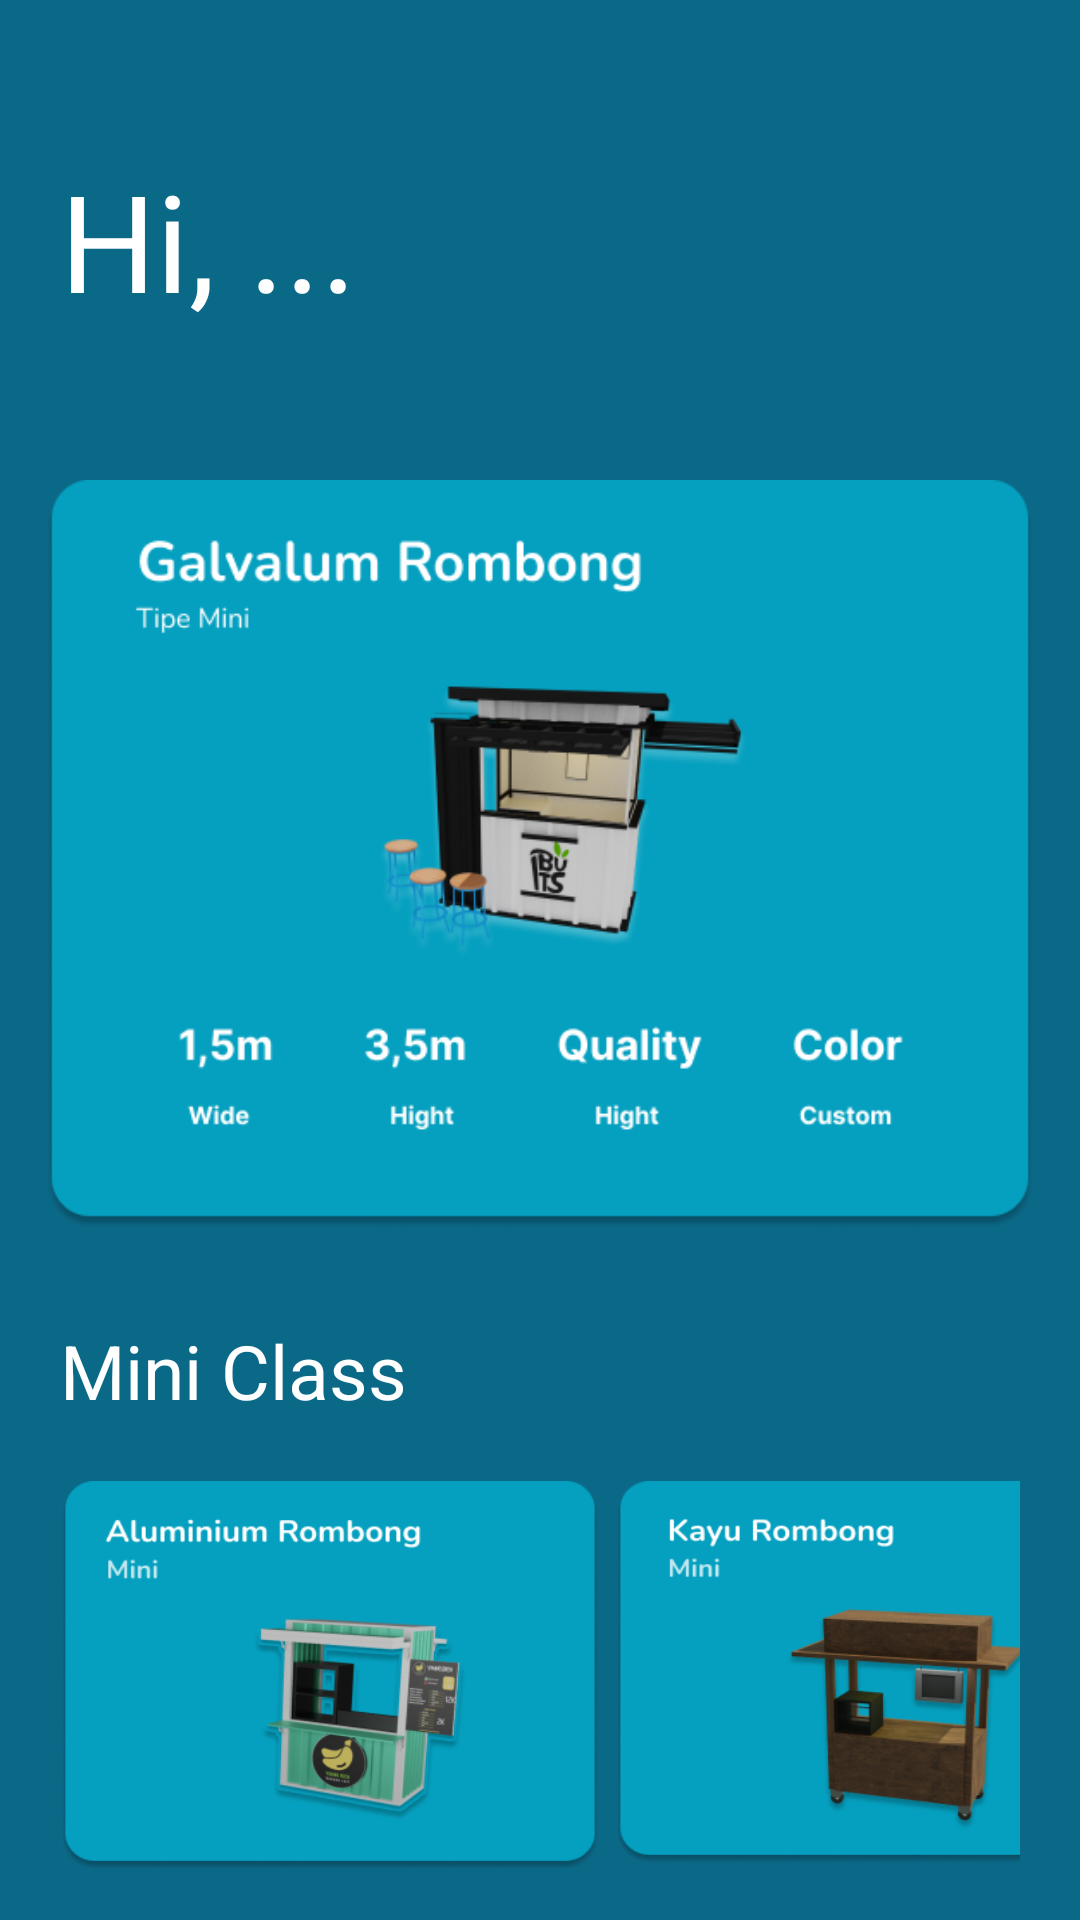

Produce the Android XML layout that renders to this screen, including the resource entries it uses.
<!-- AndroidManifest.xml: application theme Theme.Kiostzy -->
<!-- res/layout/fragment_home.xml -->
<?xml version="1.0" encoding="utf-8"?>
<FrameLayout xmlns:android="http://schemas.android.com/apk/res/android"
    xmlns:tools="http://schemas.android.com/tools"
    android:layout_width="match_parent"
    android:layout_height="match_parent"
    android:background="@color/biru"
    android:orientation="vertical"
    tools:context=".homeFragment">

    

    <LinearLayout
        android:layout_width="match_parent"
        android:layout_height="match_parent"
        android:orientation="vertical">

        <LinearLayout
            android:layout_width="wrap_content"
            android:layout_height="wrap_content"
            android:layout_marginTop="50dp"
            android:layout_marginLeft="20dp"
            android:orientation="horizontal">

            <TextView
                android:textColor="@color/white"
                android:id="@+id/halo"
                android:layout_width="wrap_content"
                android:layout_height="wrap_content"
                android:textSize="45dp"
                android:text="Hi, " />
            <TextView
                android:id="@+id/nama"
                android:layout_width="wrap_content"
                android:layout_height="wrap_content"
                android:textColor="@color/white"
                android:textSize="45dp"
                android:text="..."/>


        </LinearLayout>
        <LinearLayout
            android:layout_marginTop="50dp"
            android:layout_gravity="center"
            android:layout_width="wrap_content"
            android:layout_height="wrap_content">

            <ImageButton
                android:id="@+id/Fgalvalum"
                android:layout_width="330dp"
                android:layout_height="250dp"
                android:background="@drawable/galvalum"
                tools:ignore="SpeakableTextPresentCheck" />
        </LinearLayout>

        <LinearLayout
            android:layout_marginTop="30dp"
            android:layout_marginLeft="20dp"
            android:layout_marginRight="20dp"
            android:layout_width="wrap_content"
            android:layout_height="wrap_content"
            android:orientation="vertical">
            <TextView
                android:textColor="@color/white"
                android:layout_width="wrap_content"
                android:layout_height="wrap_content"
                android:textSize="25dp"
                android:text="Mini Class" />
            <HorizontalScrollView
                android:scrollbarSize="0dp"
                android:layout_marginTop="20dp"
                android:layout_width="wrap_content"
                android:layout_height="wrap_content">
                <LinearLayout
                    android:layout_width="wrap_content"
                    android:layout_height="wrap_content"
                    android:orientation="horizontal">
                    <ImageButton
                        android:id="@+id/btn_alumunium"
                        android:layout_width="180dp"
                        android:layout_height="130dp"
                        android:background="@drawable/alumunium"/>
                    <ImageButton
                        android:id="@+id/btn_kayu"
                        android:layout_marginLeft="5dp"
                        android:layout_width="180dp"
                        android:layout_height="130dp"
                        android:background="@drawable/fkayu"/>
                    <ImageButton
                        android:id="@+id/btn_galvalum"
                        android:layout_marginLeft="5dp"
                        android:layout_width="180dp"
                        android:layout_height="130dp"
                        android:background="@drawable/galvalum1"/>
                    <ImageButton
                        android:id="@+id/btn_container"
                        android:layout_marginLeft="5dp"
                        android:layout_width="180dp"
                        android:layout_height="130dp"
                        android:background="@drawable/container1"/>
                </LinearLayout>


            </HorizontalScrollView>
        </LinearLayout>

    </LinearLayout>


</FrameLayout>
<!-- resources referenced by this layout -->
<resources>
  <color name="biru">#0B6988</color>
  <color name="white">#FFFFFFFF</color>
  <!-- drawable alumunium: png bitmap (drawable-v24, 44522 bytes) -->
  <!-- drawable container1: png bitmap (drawable-v24, 58246 bytes) -->
  <!-- drawable fkayu: png bitmap (drawable-v24, 45324 bytes) -->
  <!-- drawable galvalum: png bitmap (drawable-v24, 53944 bytes) -->
  <!-- drawable galvalum1: png bitmap (drawable-v24, 44042 bytes) -->
  <style name="Theme.Kiostzy" parent="Theme.MaterialComponents.DayNight.NoActionBar">
          
          <item name="colorPrimary">@color/toscanew</item>
          <item name="colorPrimaryVariant">@color/biru</item>
          <item name="colorOnPrimary">@color/black</item>
          
          <item name="colorSecondary">@color/teal_200</item>
          <item name="colorSecondaryVariant">@color/teal_700</item>
          <item name="colorOnSecondary">@color/biru</item>
          
          <item name="android:statusBarColor">?attr/colorPrimaryVariant</item>
          
      </style>
  <color name="toscanew">#05A0BF</color>
  <color name="black">#FF000000</color>
  <color name="teal_200">#FF03DAC5</color>
  <color name="teal_700">#FF018786</color>
</resources>
